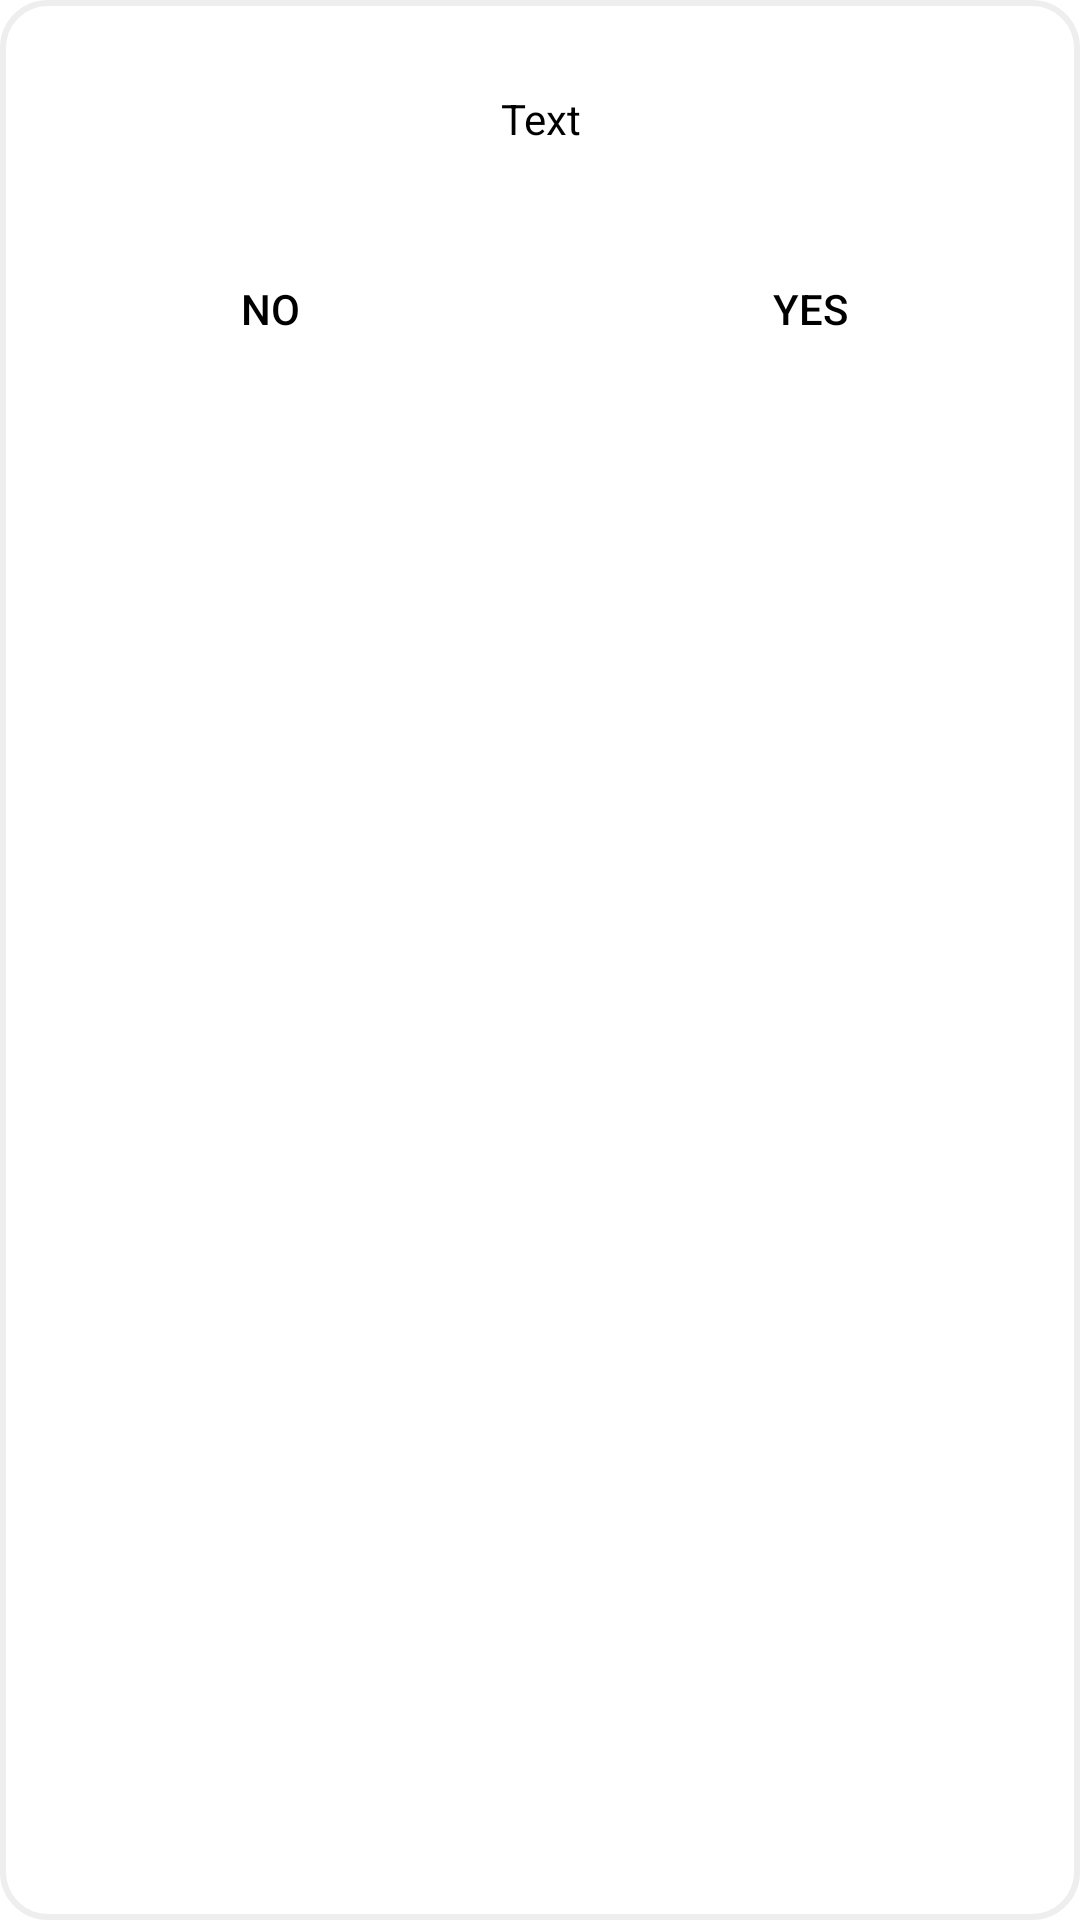

Produce the Android XML layout that renders to this screen, including the resource entries it uses.
<!-- AndroidManifest.xml: application theme Theme.Click_up_Final -->
<!-- res/layout/dialog_custom.xml -->
<?xml version="1.0" encoding="utf-8"?>
<LinearLayout xmlns:android="http://schemas.android.com/apk/res/android"
    android:layout_width="270dp"
    android:layout_height="wrap_content"
    android:layout_gravity="center"
    android:background="@drawable/round_dialog"
    android:orientation="vertical">

    <TextView
        android:id="@+id/text_dialog"
        android:layout_width="match_parent"
        android:layout_height="wrap_content"
        android:gravity="center"
        android:padding="30dp"
        android:text="Text"
        android:textColor="@color/black" />

    <LinearLayout
        android:layout_width="match_parent"
        android:layout_height="wrap_content">

        <Button
            android:id="@+id/btn_no"
            style="@style/Widget.AppCompat.Button.Borderless"
            android:layout_width="0dp"
            android:layout_height="wrap_content"
            android:layout_weight="1"
            android:text="NO"
            android:textColor="@color/black" />

        <Button
            android:id="@+id/btn_yes"
            style="@style/Widget.AppCompat.Button.Borderless"
            android:layout_width="0dp"
            android:layout_height="wrap_content"
            android:layout_weight="1"
            android:text="YES"
            android:textColor="@color/black" />

    </LinearLayout>

</LinearLayout>
<!-- resources referenced by this layout -->
<resources>
  <color name="black">#FF000000</color>
  <!-- drawable round_dialog (drawable) -->
  <?xml version="1.0" encoding="utf-8"?>
  <shape xmlns:android="http://schemas.android.com/apk/res/android">
      <solid android:color="#ffffff"/>
      <stroke android:color="#eeeeee" android:width="2dp" />
      <corners android:radius="15dp"/>
  </shape>
  <style name="Theme.Click_up_Final" parent="Theme.MaterialComponents.DayNight.NoActionBar">
          
          <item name="colorPrimary">@color/purple_500</item>
          <item name="colorPrimaryVariant">@color/purple_700</item>
          <item name="colorOnPrimary">@color/white</item>
          
          <item name="colorSecondary">@color/teal_200</item>
          <item name="colorSecondaryVariant">@color/teal_700</item>
          <item name="colorOnSecondary">@color/black</item>
          
          <item name="android:statusBarColor" tools:targetApi="l">?attr/colorPrimaryVariant</item>
          
          <item name="android:windowFullscreen">true</item>
      </style>
  <color name="purple_500">#FF6200EE</color>
  <color name="purple_700">#FF3700B3</color>
  <color name="white">#FFFFFFFF</color>
  <color name="teal_200">#FF03DAC5</color>
  <color name="teal_700">#FF018786</color>
</resources>
